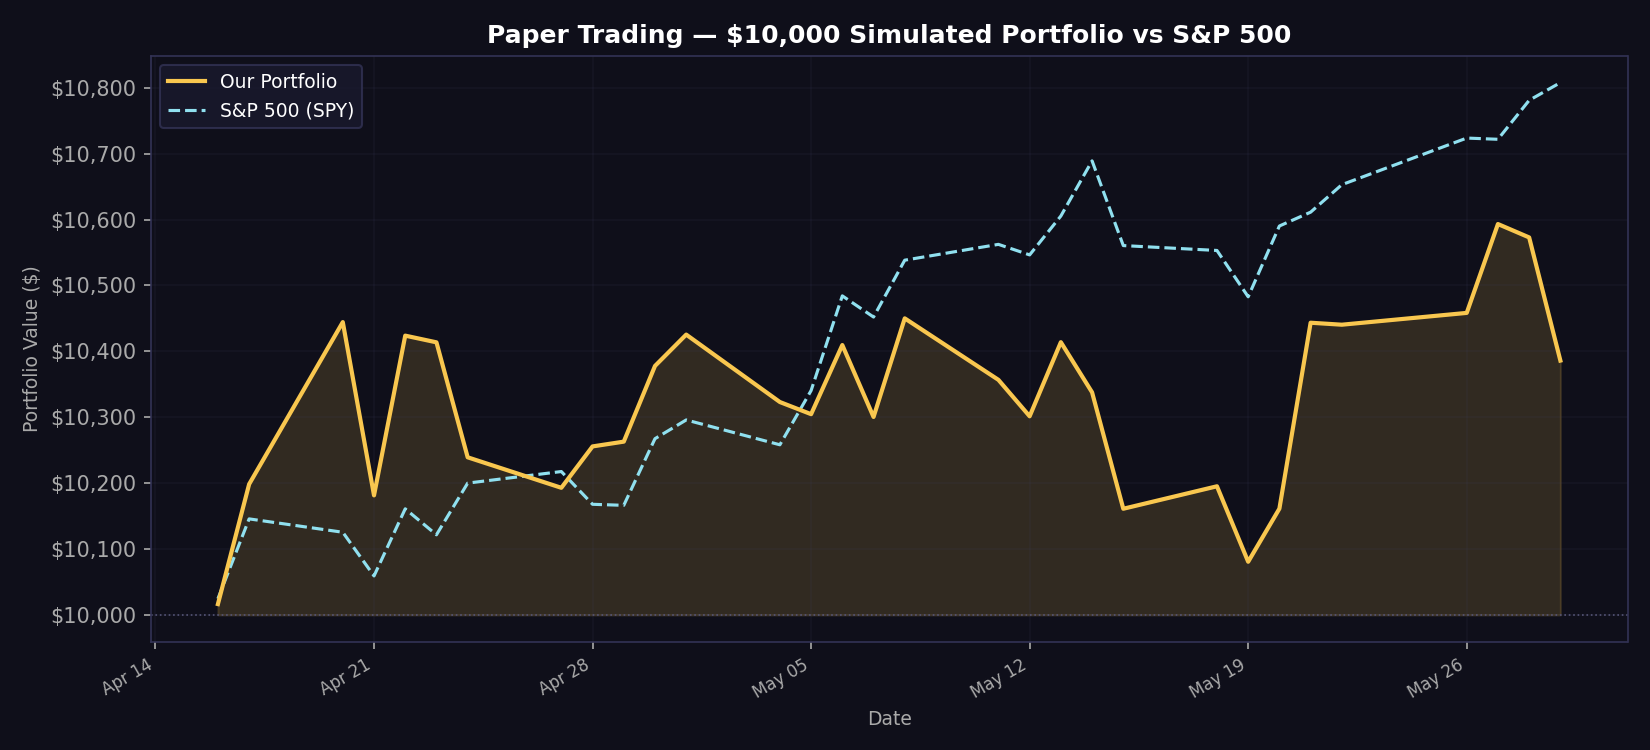

The data file committed next to this chart (first rows):
date, portfolio_value, spy_value, daily_return
2026-04-16, 10016, 10025, 0.001644
2026-04-17, 10198, 10146, 0.01817
2026-04-20, 10444, 10125, 0.02412
2026-04-21, 10181, 10059, -0.02517
2026-04-22, 10424, 10161, 0.0238
2026-04-23, 10414, 10122, -0.000974
2026-04-24, 10239, 10200, -0.01675
2026-04-27, 10193, 10218, -0.004519
2026-04-28, 10256, 10168, 0.006162
2026-04-29, 10263, 10166, 0.000707
2026-04-30, 10378, 10267, 0.01119
2026-05-01, 10425, 10296, 0.004583
2026-05-04, 10323, 10258, -0.009815
2026-05-05, 10305, 10340, -0.001784
2026-05-06, 10410, 10484, 0.01018
2026-05-07, 10300, 10452, -0.01048
2026-05-08, 10450, 10538, 0.01453
2026-05-11, 10357, 10562, -0.008929
2026-05-12, 10301, 10546, -0.005339
2026-05-13, 10414, 10605, 0.01091
2026-05-14, 10338, 10689, -0.007306
2026-05-15, 10161, 10560, -0.01709
2026-05-18, 10195, 10553, 0.003357
2026-05-19, 10081, 10483, -0.01123
2026-05-20, 10161, 10590, 0.007994
2026-05-21, 10443, 10611, 0.02777
2026-05-22, 10440, 10653, -0.000287
2026-05-26, 10458, 10724, 0.001716
2026-05-27, 10593, 10722, 0.0129
2026-05-28, 10573, 10781, -0.001918
2026-05-29, 10386, 10808, -0.01768
